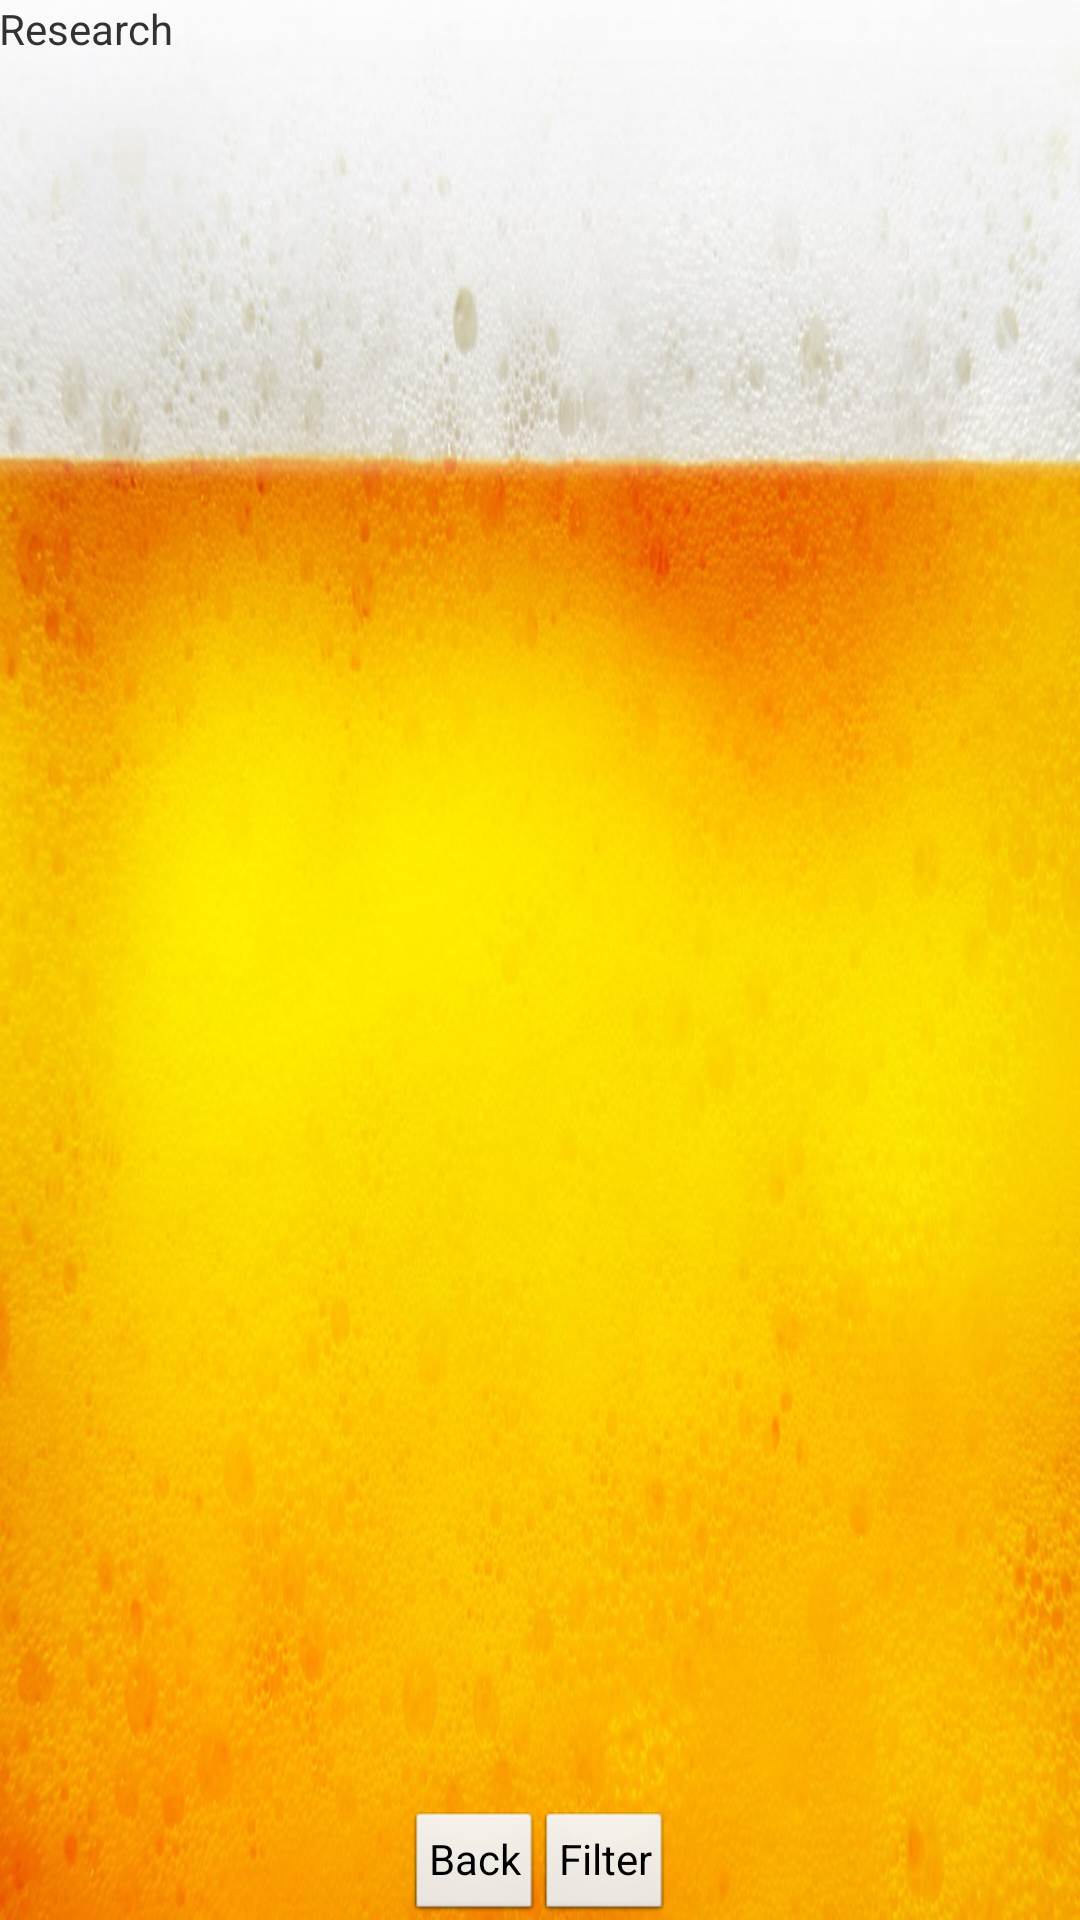

Android layout source for this screen:
<!-- AndroidManifest.xml: application theme AppTheme -->
<!-- res/layout/activity_recherche_biere.xml -->
<RelativeLayout xmlns:android="http://schemas.android.com/apk/res/android"
    xmlns:tools="http://schemas.android.com/tools"
    android:layout_width="match_parent"
    android:layout_height="match_parent"
    android:paddingBottom="@dimen/activity_vertical_margin"
    android:paddingLeft="@dimen/activity_horizontal_margin"
    android:paddingRight="@dimen/activity_horizontal_margin"
    android:paddingTop="@dimen/activity_vertical_margin"
    tools:context=".RechercheBiere" >

    <ListView
        android:id="@+id/lvItems"
        android:layout_width="match_parent"
        android:layout_height="wrap_content"
        android:layout_centerInParent="false"
        android:layout_marginTop="35dp"
        android:layout_marginBottom="45dp" >

    </ListView>

    <TextView
        android:id="@+id/tVSearch"
        android:layout_width="wrap_content"
        android:layout_height="wrap_content"
        android:layout_alignLeft="@+id/lvItems"
        android:text="@string/Research"
        android:textSize="@dimen/activity_vertical_margin" />

    <LinearLayout
        android:layout_width="fill_parent"
        android:layout_height="wrap_content"
        android:layout_alignLeft="@+id/lvItems"
        android:layout_alignParentBottom="true"
        android:gravity="center_horizontal"
        android:orientation="horizontal" >

        <Button
            android:id="@+id/bBack"
            style="?android:attr/buttonStyleSmall"
            android:layout_width="wrap_content"
            android:layout_height="wrap_content"
            android:text="@string/Back" />

        <Button
            android:id="@+id/bFiltre"
            style="?android:attr/buttonStyleSmall"
            android:layout_width="wrap_content"
            android:layout_height="wrap_content"
            android:text="@string/Filtre" />
    </LinearLayout>

</RelativeLayout>
<!-- resources referenced by this layout -->
<resources>
  <string name="Back">Back</string>
  <string name="Filtre">Filter</string>
  <string name="Research">Research</string>
  <style name="AppTheme" parent="AppBaseTheme">
          
      	<item name="android:windowBackground">@drawable/mousse</item>
      </style>
  <style name="AppBaseTheme" parent="android:Theme.Light">
          
      </style>
  <!-- drawable mousse: png bitmap (drawable, 169194 bytes) -->
</resources>
